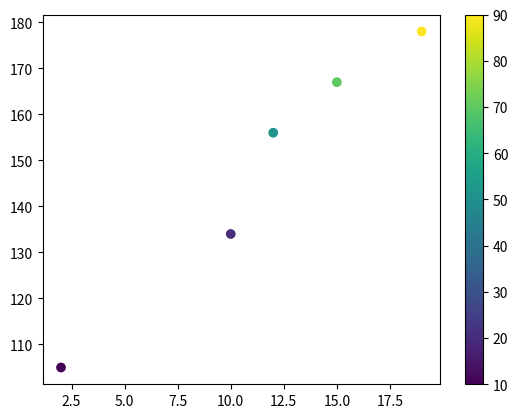

Write Python code to recreate this figure.
import matplotlib.pyplot as pl

x = [2,10,12,15,19]
y = [105,134,156,167,178]

color_for_dot = [10,20,50,70,90]

pl.scatter(x,y, c=color_for_dot, cmap="viridis")

pl.colorbar()
pl.show()